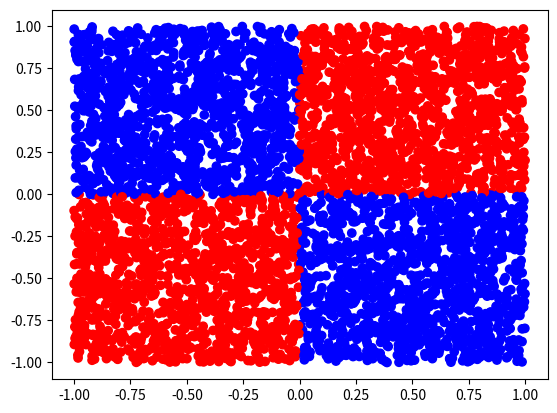

This chart was generated by the following Python code:
import numpy as np
import matplotlib.pyplot as plt
import pandas as pd

x = np.random.uniform(low=-1, size=5000)
y = np.random.uniform(low=-1, size=5000)
matrix = np.matrix([x, y]).T

print(matrix)
colors = []
colors_binary = []

for array in matrix:
    x_now = array.item(0, 0)
    y_now = array.item(0, 1)
    if x_now <= 0:
        x_now = False
    else:
        x_now = True

    if y_now <= 0:
        y_now = False
    else:
        y_now = True

    if np.logical_xor(x_now, y_now):
        colors.append('b')
        colors_binary.append(1)
    else:
        colors.append('r')
        colors_binary.append(0)

plt.scatter(x, y, c=colors)

data = pd.DataFrame(matrix)
data['y'] = colors_binary
data.columns = ['x1', 'x2', 'y']
data.to_csv("ex6-27-9.csv")

plt.show()
